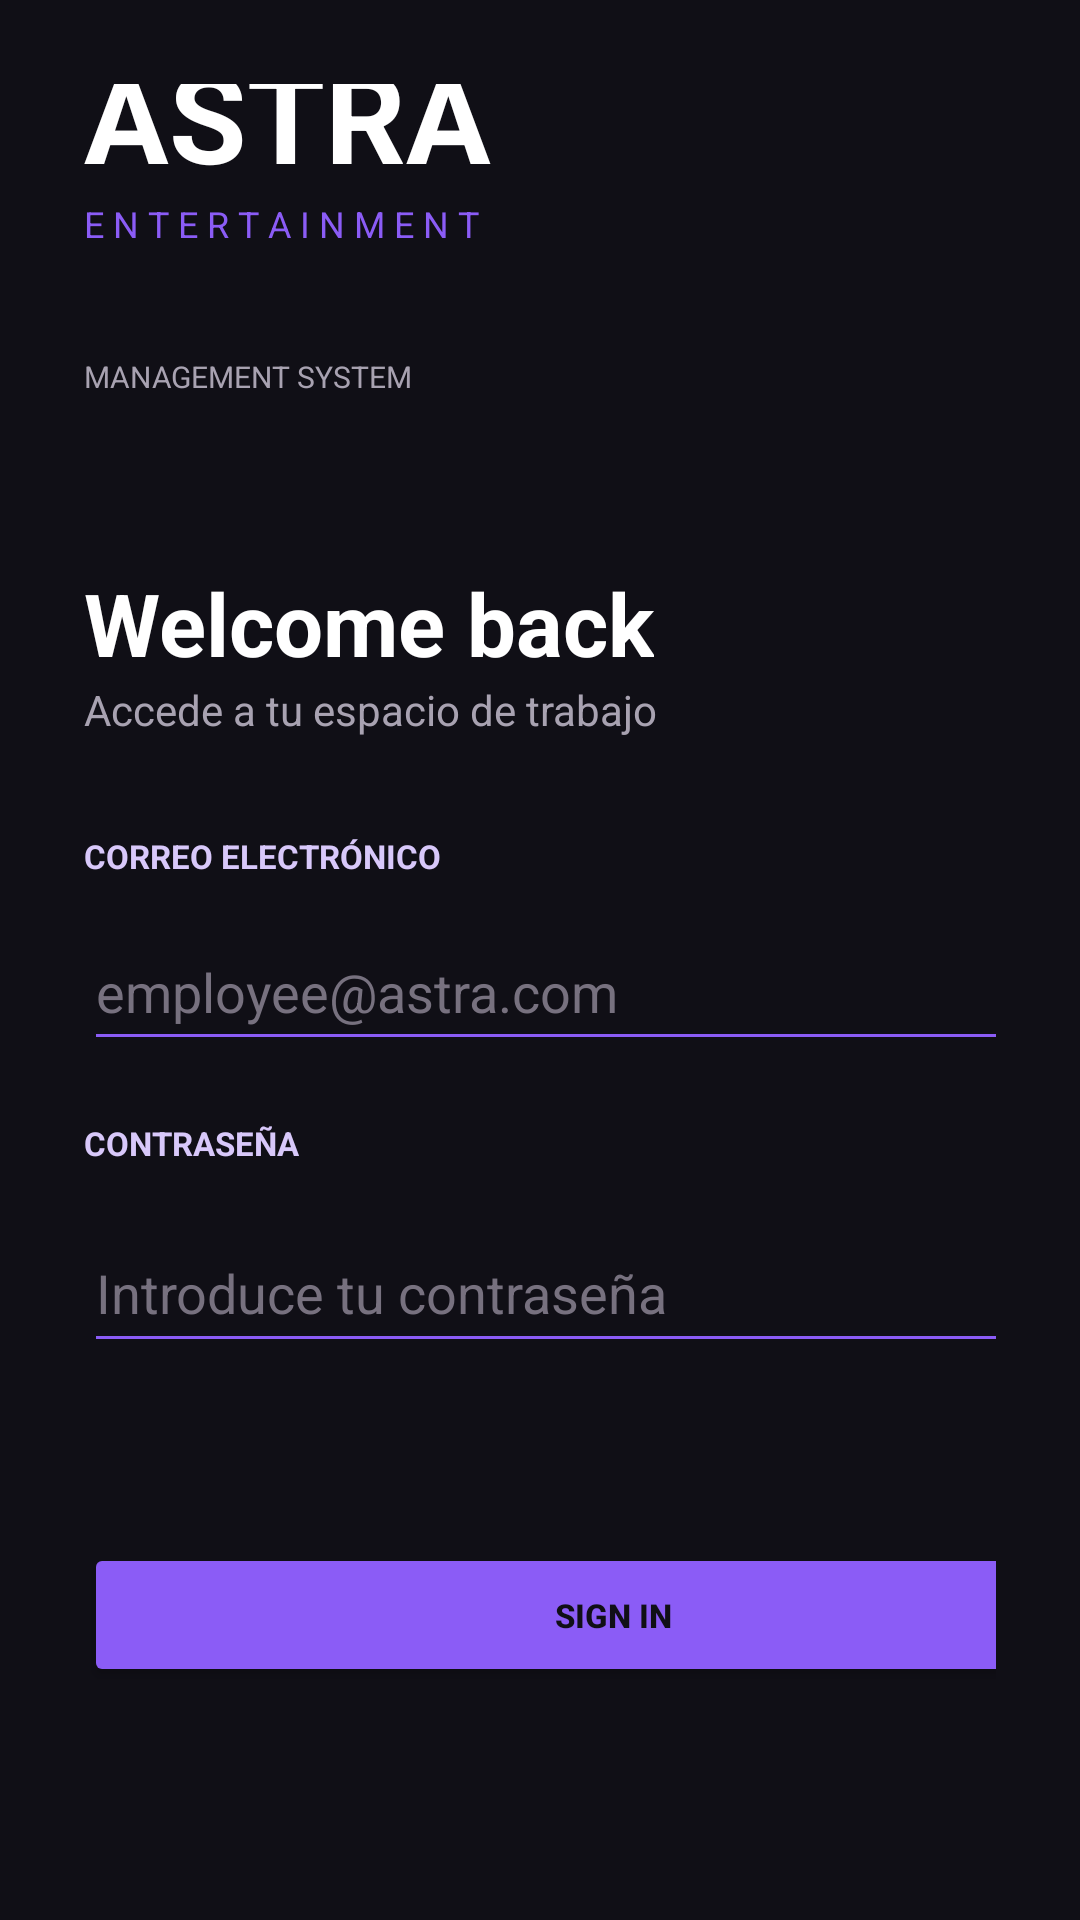

Reconstruct the res/layout file that produces this screen, plus the resources it refers to.
<!-- AndroidManifest.xml: application theme Theme.ASTRAManagement -->
<!-- res/layout/activity_login.xml -->
<?xml version="1.0" encoding="utf-8"?>
<androidx.constraintlayout.widget.ConstraintLayout xmlns:android="http://schemas.android.com/apk/res/android"
    xmlns:app="http://schemas.android.com/apk/res-auto"
    xmlns:tools="http://schemas.android.com/tools"
    android:id="@+id/main"
    android:layout_width="match_parent"
    android:layout_height="match_parent"
    android:background="@color/astra_black"
    tools:context=".login.LoginActivity">

    <LinearLayout
        android:layout_width="match_parent"
        android:layout_height="wrap_content"
        android:gravity="center_vertical"
        android:orientation="vertical"
        android:padding="28dp"
        app:layout_constraintBottom_toBottomOf="parent"
        app:layout_constraintEnd_toEndOf="parent"
        app:layout_constraintStart_toStartOf="parent"
        app:layout_constraintTop_toTopOf="parent">

        

        <TextView

            android:id="@+id/tvNombreEmpresa"
            android:layout_width="wrap_content"
            android:layout_height="wrap_content"
            android:text="ASTRA"
            android:textColor="@color/astra_white"
            android:textSize="42sp"
            android:textStyle="bold"
            android:gravity="center"
            app:layout_constraintBottom_toTopOf="@+id/tvEmpresa"
            app:layout_constraintEnd_toEndOf="parent"
            app:layout_constraintStart_toStartOf="parent"
            app:layout_constraintTop_toTopOf="parent"
            app:layout_constraintVertical_bias="1.0" />

        <TextView
            android:id="@+id/tvEmpresa"
            android:layout_width="wrap_content"
            android:layout_height="wrap_content"
            android:layout_marginBottom="36dp"
            android:text="E N T E R T A I N M E N T"
            android:textColor="@color/astra_blue"
            android:textSize="12sp"
            app:layout_constraintBottom_toTopOf="@+id/tvSistema"
            app:layout_constraintEnd_toEndOf="parent"
            app:layout_constraintStart_toStartOf="parent" />


        <TextView
            android:id="@+id/tvSistema"
            android:layout_width="wrap_content"
            android:layout_height="wrap_content"
            android:layout_marginBottom="56dp"
            android:text="MANAGEMENT SYSTEM"
            android:textColor="@color/astra_gray"
            android:textSize="10sp"
            app:layout_constraintBottom_toTopOf="@+id/tvBienvenida"
            app:layout_constraintEnd_toEndOf="parent"
            app:layout_constraintHorizontal_bias="0.497"
            app:layout_constraintStart_toStartOf="parent" />

        

        <TextView
            android:id="@+id/tvBienvenida"
            android:layout_width="wrap_content"
            android:layout_height="wrap_content"
            android:text="Welcome back"
            android:textColor="@color/astra_white"
            android:textSize="29sp"
            android:textStyle="bold"
            app:layout_constraintBottom_toTopOf="@+id/tvDescripcion"
            app:layout_constraintEnd_toEndOf="parent"
            app:layout_constraintHorizontal_bias="0.024"
            app:layout_constraintStart_toStartOf="parent" />

        <TextView
            android:id="@+id/tvDescripcion"
            android:layout_width="wrap_content"
            android:layout_height="wrap_content"
            android:layout_marginBottom="32dp"
            android:text="Accede a tu espacio de trabajo"
            android:textColor="@color/astra_gray"
            android:textSize="14sp"
            app:layout_constraintBottom_toTopOf="@+id/tvCorreo"
            app:layout_constraintEnd_toEndOf="parent"
            app:layout_constraintHorizontal_bias="0.024"
            app:layout_constraintStart_toStartOf="parent" />

        

        <TextView
            android:id="@+id/tvCorreo"
            android:layout_width="wrap_content"
            android:layout_height="wrap_content"
            android:layout_marginBottom="12dp"
            android:text="CORREO ELECTRÓNICO"
            android:textColor="@color/astra_light_purple"
            android:textSize="11sp"
            android:textStyle="bold"
            app:layout_constraintBottom_toTopOf="@+id/etCorreo"
            app:layout_constraintEnd_toEndOf="parent"
            app:layout_constraintHorizontal_bias="0.019"
            app:layout_constraintStart_toStartOf="parent" />

        <EditText
            android:id="@+id/etCorreo"
            android:layout_width="353dp"
            android:layout_height="49dp"
            android:layout_marginBottom="20dp"
            android:backgroundTint="@color/astra_blue"
            android:ems="10"
            android:hint="employee@astra.com"
            android:inputType="textEmailAddress"
            android:textColor="@color/astra_white"
            android:textColorHint="@color/astra_dark_gray"
            app:layout_constraintBottom_toTopOf="@+id/tvContrasena"
            app:layout_constraintEnd_toEndOf="parent"
            app:layout_constraintHorizontal_bias="0.428"
            app:layout_constraintStart_toStartOf="parent" />

        <TextView
            android:id="@+id/tvContrasena"
            android:layout_width="wrap_content"
            android:layout_height="wrap_content"
            android:layout_marginBottom="16dp"
            android:text="CONTRASEÑA"
            android:textColor="@color/astra_light_purple"
            android:textSize="11sp"
            android:textStyle="bold"
            app:layout_constraintBottom_toTopOf="@+id/etContrasena"
            app:layout_constraintEnd_toEndOf="parent"
            app:layout_constraintHorizontal_bias="0.0"
            app:layout_constraintStart_toStartOf="parent" />

        <EditText
            android:id="@+id/etContrasena"
            android:layout_width="354dp"
            android:layout_height="50dp"
            android:layout_marginBottom="60dp"
            android:backgroundTint="@color/astra_blue"
            android:ems="10"
            android:hint="Introduce tu contraseña"
            android:inputType="textPassword"
            android:textColor="@color/astra_white"
            android:textColorHint="@color/astra_dark_gray"
            app:layout_constraintBottom_toTopOf="@+id/btnAcceder"
            app:layout_constraintEnd_toEndOf="parent"
            app:layout_constraintHorizontal_bias="1.0"
            app:layout_constraintStart_toStartOf="parent" />

        <Button
            android:id="@+id/btnAcceder"
            android:layout_width="353dp"
            android:layout_height="48dp"
            android:layout_marginBottom="68dp"
            android:backgroundTint="@color/astra_blue"
            android:text="SIGN IN"
            android:textColor="@color/astra_black"
            android:textSize="11sp"
            android:textStyle="bold"
            app:layout_constraintBottom_toTopOf="@+id/tvPrivacidad"
            app:layout_constraintEnd_toEndOf="parent"
            app:layout_constraintHorizontal_bias="1.0"
            app:layout_constraintStart_toStartOf="parent" />

        <TextView
            android:id="@+id/tvPrivacidad"
            android:layout_width="wrap_content"
            android:layout_height="wrap_content"
            android:text="AUTHORIZED PERSONNEL ONLY"
            android:textColor="@color/astra_dark_gray"
            android:textSize="10sp"
            app:layout_constraintBottom_toBottomOf="parent"
            app:layout_constraintEnd_toEndOf="parent"
            app:layout_constraintHorizontal_bias="0.496"
            app:layout_constraintStart_toStartOf="parent" />

    </LinearLayout>

</androidx.constraintlayout.widget.ConstraintLayout>
<!-- resources referenced by this layout -->
<resources>
  <color name="astra_black">#100F16</color>
  <color name="astra_blue">#8B5CF6</color>
  <color name="astra_dark_gray">#77717F</color>
  <color name="astra_gray">#A8A2B1</color>
  <color name="astra_light_purple">#D8C8FA</color>
  <color name="astra_white">#FFFFFF</color>
  <style name="Theme.ASTRAManagement" parent="Base.Theme.ASTRAManagement" />
  <style name="Base.Theme.ASTRAManagement" parent="Theme.Material3.DayNight.NoActionBar">
          
          
      </style>
</resources>
